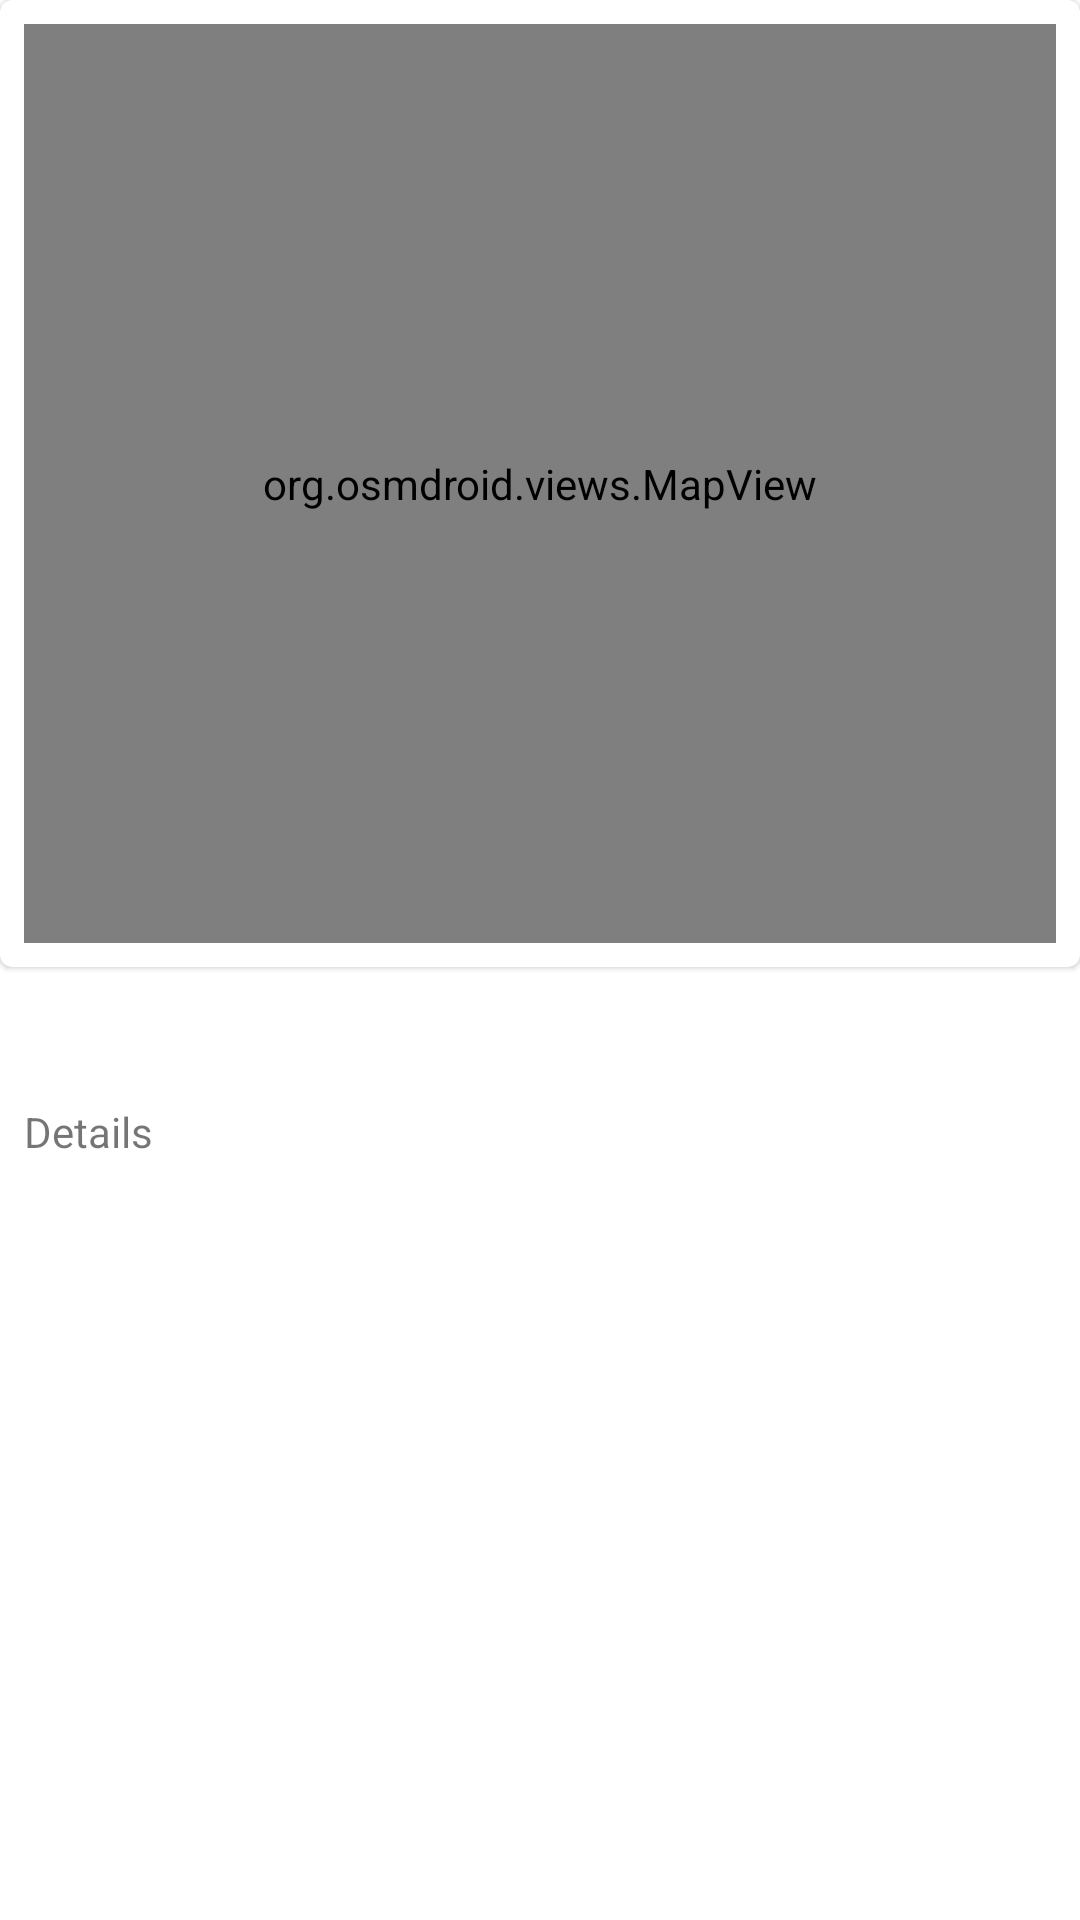

Layout XML and referenced resources for this Android screen:
<!-- AndroidManifest.xml: application theme Theme.CarPoolingApp -->
<!-- res/layout/fragment_trip_route.xml -->
<?xml version="1.0" encoding="utf-8"?>
<androidx.constraintlayout.widget.ConstraintLayout xmlns:android="http://schemas.android.com/apk/res/android"
    xmlns:app="http://schemas.android.com/apk/res-auto"
    xmlns:tools="http://schemas.android.com/tools"
    android:layout_width="match_parent"
    android:layout_height="match_parent"
    tools:context=".TripRoute">

    <com.google.android.material.card.MaterialCardView
        android:id="@+id/cvMap"
        android:layout_width="0dp"
        android:layout_height="0dp"
        android:elevation="5dp"
        app:layout_constraintBottom_toTopOf="@+id/guideline9"
        app:layout_constraintEnd_toEndOf="parent"
        app:layout_constraintStart_toStartOf="parent"
        app:layout_constraintTop_toTopOf="parent">

        <org.osmdroid.views.MapView
            android:id="@+id/routeMap"
            android:layout_width="match_parent"
            android:layout_height="match_parent"
            android:layout_marginStart="8dp"
            android:layout_marginTop="8dp"
            android:layout_marginEnd="8dp"
            android:layout_marginBottom="8dp"
            app:layout_constraintBottom_toBottomOf="parent"
            app:layout_constraintEnd_toEndOf="parent"
            app:layout_constraintStart_toStartOf="parent"
            app:layout_constraintTop_toTopOf="parent" />

    </com.google.android.material.card.MaterialCardView>

    <androidx.constraintlayout.widget.Guideline
        android:id="@+id/guideline9"
        android:layout_width="wrap_content"
        android:layout_height="wrap_content"
        android:orientation="horizontal"
        app:layout_constraintGuide_percent="0.50342" />

    <androidx.recyclerview.widget.RecyclerView
        android:id="@+id/rvInstr"
        android:layout_width="0dp"
        android:layout_height="0dp"
        android:layout_marginTop="8dp"
        app:layout_constraintBottom_toBottomOf="parent"
        app:layout_constraintEnd_toEndOf="parent"
        app:layout_constraintStart_toStartOf="parent"
        app:layout_constraintTop_toBottomOf="@+id/tvDetails" />

    <TextView
        android:id="@+id/tvHeader"
        android:layout_width="wrap_content"
        android:layout_height="wrap_content"
        android:layout_marginStart="8dp"
        android:layout_marginTop="8dp"
        android:fontFamily="@font/roboto"
        android:textAppearance="@style/TextAppearance.AppCompat.Display1"
        android:textSize="22sp"
        app:layout_constraintStart_toStartOf="parent"
        app:layout_constraintTop_toBottomOf="@id/guideline9"
        tools:text="10 min (1.5 km)" />

    <TextView
        android:id="@+id/tvDetails"
        android:layout_width="wrap_content"
        android:layout_height="wrap_content"
        android:layout_marginStart="8dp"
        android:layout_marginTop="8dp"
        android:text="@string/details"
        app:layout_constraintStart_toStartOf="parent"
        app:layout_constraintTop_toBottomOf="@id/tvHeader" />
</androidx.constraintlayout.widget.ConstraintLayout>
<!-- resources referenced by this layout -->
<resources>
  <string name="details">Details</string>
  <style name="Theme.CarPoolingApp" parent="Theme.MaterialComponents.DayNight.DarkActionBar">
          
          <item name="colorPrimary">@color/primary</item>
          <item name="colorPrimaryVariant">@color/primary_dark</item>
          <item name="colorOnPrimary">@color/icons</item>
          
          <item name="colorSecondary">@color/accent</item>
          <item name="colorSecondaryVariant">#D80773</item>
          <item name="colorOnSecondary">@color/icons</item>
          
          <item name="android:statusBarColor" tools:targetApi="l">?attr/colorPrimaryVariant</item>
          
          <item name="android:textColorPrimary">@color/primary_text</item>
          <item name="android:textColorSecondary">@color/secondary_text</item>
          <item name="android:windowAnimationStyle">@style/CustomActivityAnimation</item>
      </style>
  <color name="primary">#00BCD4</color>
  <color name="primary_dark">#0097A7</color>
  <color name="icons">#FFFFFF</color>
  <color name="accent">#FFC107</color>
  <color name="primary_text">#212121</color>
  <color name="secondary_text">#757575</color>
  <style name="CustomActivityAnimation" parent="@android:style/Animation.Activity">
          <item name="android:activityOpenEnterAnimation">@anim/slide_in_right</item>
          <item name="android:activityOpenExitAnimation">@anim/slide_out_left</item>
          <item name="android:activityCloseEnterAnimation">@anim/slide_in_left</item>
          <item name="android:activityCloseExitAnimation">@anim/slide_out_right</item>
      </style>
</resources>
